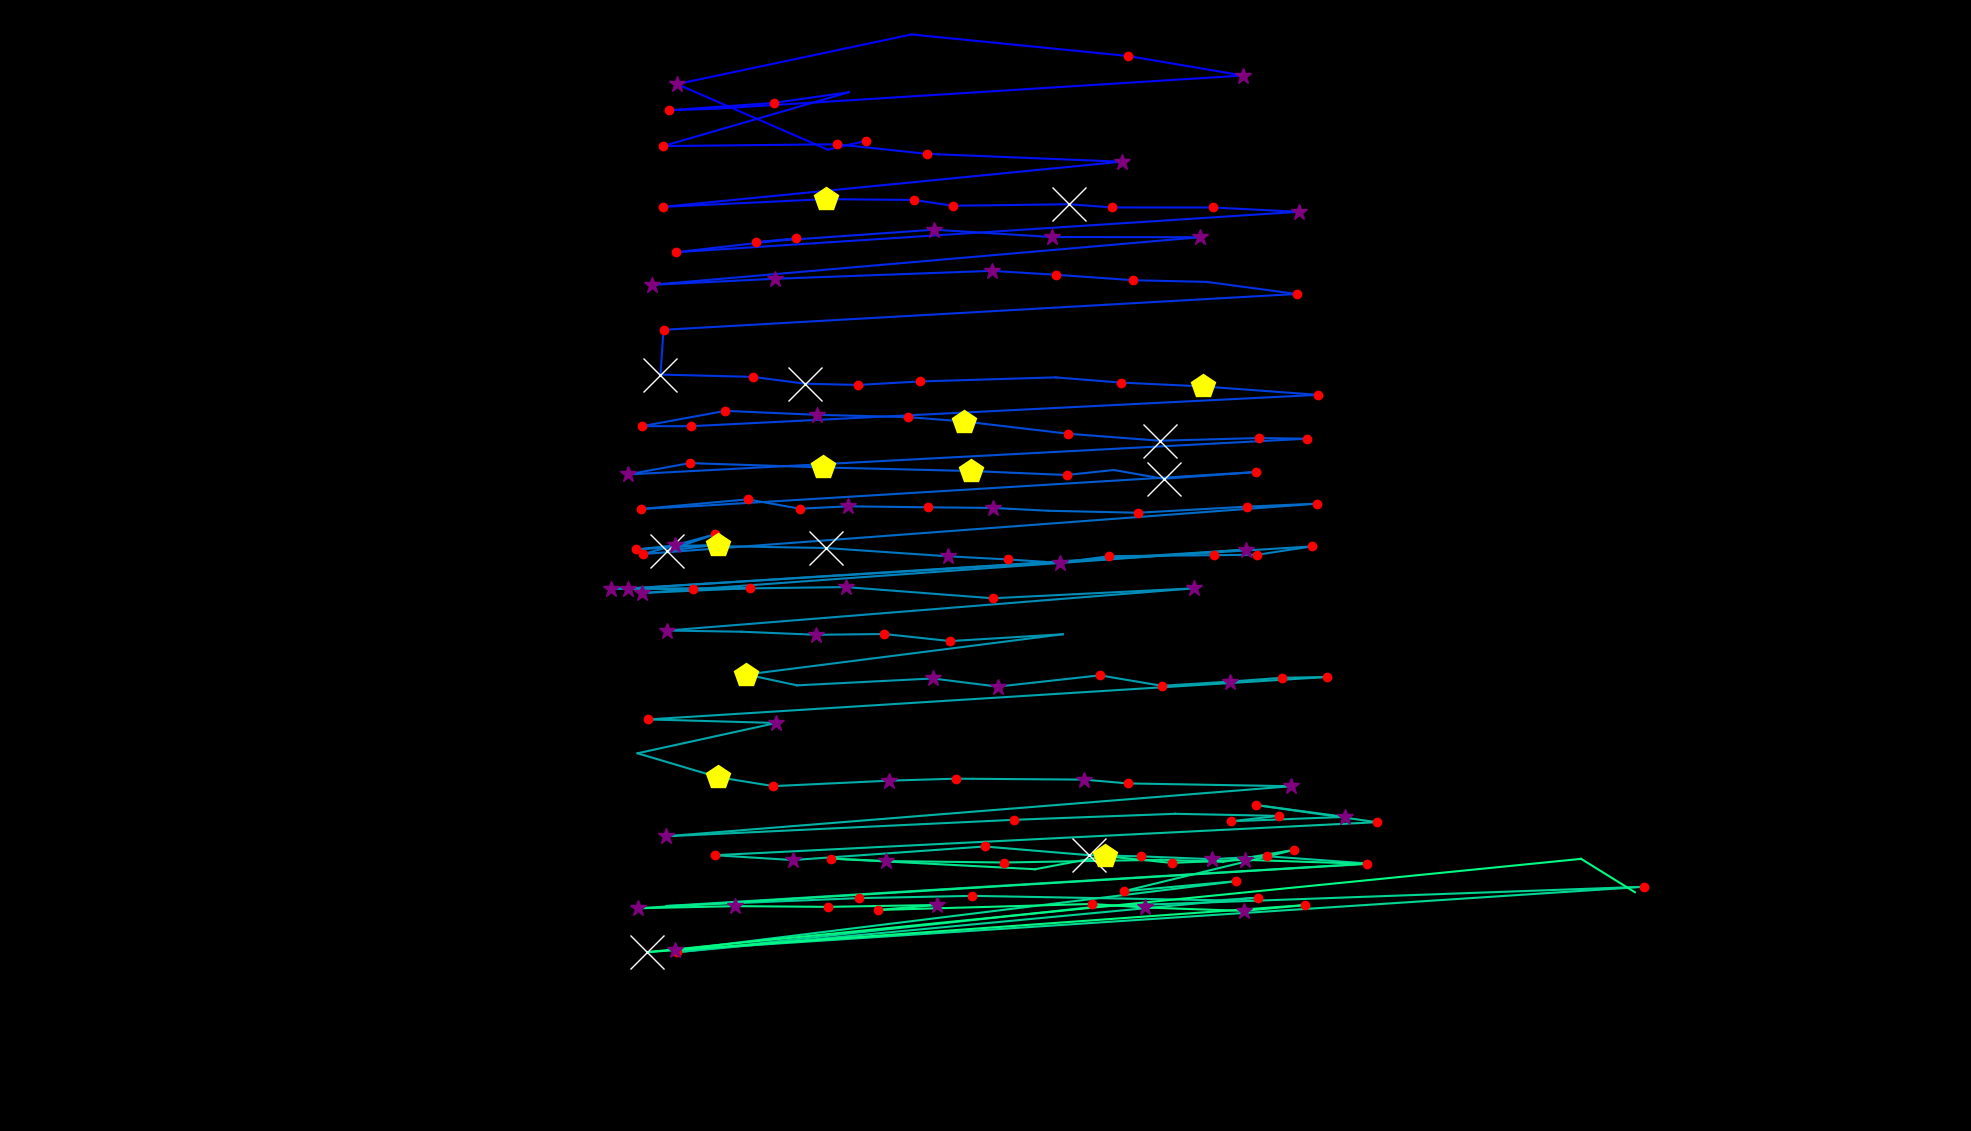

Data behind this chart, as committed beside it:
fixation_id, timestamp, avg_gaze_x, avg_gaze_y, duration
0.0, 204.9, 1125, 1286, 120.5
1.0, 349.5, 1075, 1274, 96.41
2.0, 650.7, 879.3, 1360, 289.2
3.0, 1000, 1184, 1424, 96.41
4.0, 1253, 1465, 1396, 156.7
5.0, 1458, 1614, 1371, 313.3
6.0, 1868, 929, 1328, 108.5
7.0, 2000, 868.6, 1326, 229
8.0, 2253, 1005, 1335, 204.9
9.0, 2531, 1103, 1349, 108.5
10.0, 2687, 861.1, 1279, 132.6
11.0, 2940, 1087, 1281, 156.7
12.0, 3169, 1204, 1269, 132.6
13.0, 3386, 1457, 1259, 349.5
14.0, 3929, 861.2, 1200, 120.5
15.0, 4206, 1072, 1210, 530.2
16.0, 4760, 1186, 1209, 216.9
17.0, 5001, 1237, 1202, 156.7
18.0, 5194, 1389, 1204, 626.6
19.0, 5845, 1445, 1199, 132.6
20.0, 6013, 1576, 1199, 204.9
21.0, 6254, 1686, 1194, 265.1
22.0, 6604, 877.4, 1141, 144.6
23.0, 6953, 1034, 1159, 132.6
24.0, 7110, 981.9, 1154, 216.9
25.0, 7411, 1213, 1171, 313.3
26.0, 7773, 1366, 1161, 289.2
27.0, 8086, 1558, 1161, 253.1
28.0, 8472, 846.9, 1099, 313.3
29.0, 8857, 1006, 1107, 313.3
30.0, 9351, 1288, 1117, 253.1
31.0, 9628, 1371, 1112, 156.7
32.0, 9833, 1472, 1105, 204.9
33.0, 10110, 1568, 1103, 96.41
34.0, 10303, 1684, 1087, 120.5
35.0, 10532, 861.7, 1041, 168.7
36.0, 10942, 857.8, 982.4, 626.6
37.0, 11593, 977.4, 979.4, 204.9
38.0, 11882, 1046, 970.5, 988.2
39.0, 12894, 1114, 968.9, 156.7
40.0, 13075, 1194, 973.4, 229
41.0, 13352, 1371, 978.7, 96.41
42.0, 13521, 1455, 972, 168.7
43.0, 13762, 1562, 967, 433.8
44.0, 14232, 1712, 956, 144.6
45.0, 14473, 897.8, 915.3, 120.5
46.0, 14617, 833.6, 915.4, 120.5
47.0, 14870, 942.1, 935.3, 132.6
48.0, 15063, 1061, 930.1, 277.2
49.0, 15690, 1179, 927.2, 192.8
50.0, 15907, 1253, 921.4, 506.1
51.0, 16437, 1387, 905.6, 216.9
52.0, 16726, 1506, 896.5, 626.6
53.0, 17377, 1635, 899.9, 204.9
54.0, 17606, 1697, 899.1, 204.9
55.0, 17907, 815.5, 852.7, 253.1
56.0, 18184, 895.5, 867.4, 229
57.0, 18474, 1069, 861.8, 421.8
58.0, 19052, 1261, 857.1, 409.7
59.0, 19510, 1385, 852, 229
... 112 more rows
